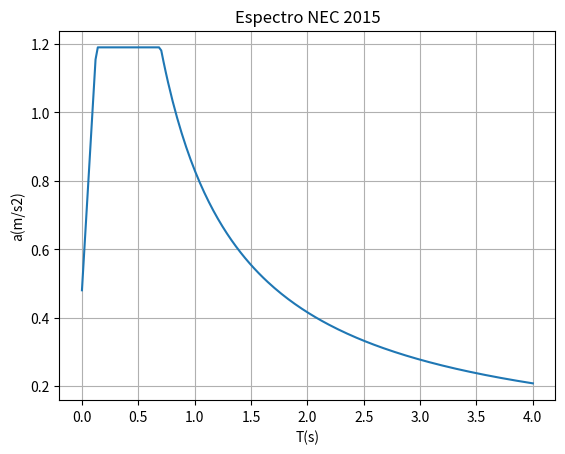

Python code for this plot:
import numpy as np
import matplotlib.pyplot as plt
import os

def espectro(directorio, nombre_archivo, z, n, Fa, Fd, Fs, I, R, TL):
    to = 0.1*Fs*Fd/Fa
    tc = 0.55*Fs*Fd/Fa
    
    t = np.linspace(0,TL, num=200)
    s = np.zeros(len(t))


    for i in range(len(t)):
        if t[i] <= to:
            s[i] = z * Fa * (1 + (n - 1) * (t[i] / to))
        elif to < t[i] < tc:
            s[i] = n * z * Fa
        else:
            s[i] = n * z * Fa * (tc / t[i])

    plt.plot(t,s)
    plt.grid(True)

    plt.xlabel("T(s)")
    plt.ylabel("a(m/s2)")
    plt.title("Espectro NEC 2015")

    data = np.column_stack((t, s))

    # Asegúrate de que el directorio existe
    os.makedirs(directorio, exist_ok=True)

    # Define la ruta completa del archivo
    file_path = os.path.join(directorio, nombre_archivo)

    # Guarda el archivo en la ruta especificada
    np.savetxt(file_path, data, fmt='%.6f', delimiter='\t')

    plt.show()


"EJEMPLO DE EJECUCIÓN"

directorio = "c:/Users/<user>/pycode/NEC-2015"
nombre_archivo = 'espectro.txt'
z = 0.4
n = 2.48
Fa = 1.2
Fd = 1.19
Fs = 1.28
I = 1.00
R = 7
TL = 4

espectro(directorio, nombre_archivo, z, n, Fa, Fd, Fs, I, R, TL)

    


    
